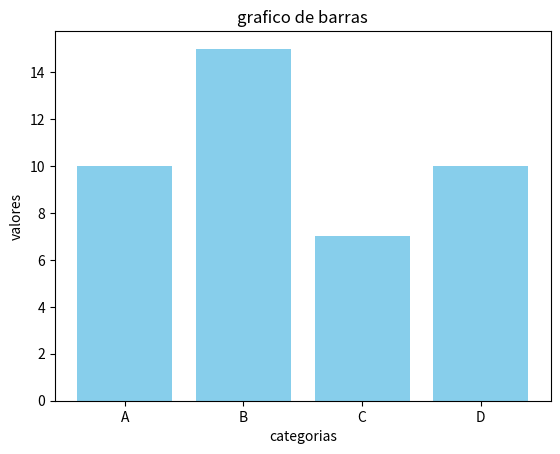

The script that saved this image:
#instalar cualquier libreria que vayamos a usar:

import matplotlib.pyplot as plt

# datos de ejemplo

categorias = ["A", "B", "C", "D"]
valores = [10, 15, 7, 10]

#crear grafico de barras
plt.bar(categorias, valores, color="skyblue")
plt.title("grafico de barras")
plt.xlabel("categorias")
plt.ylabel("valores")
plt.show()
